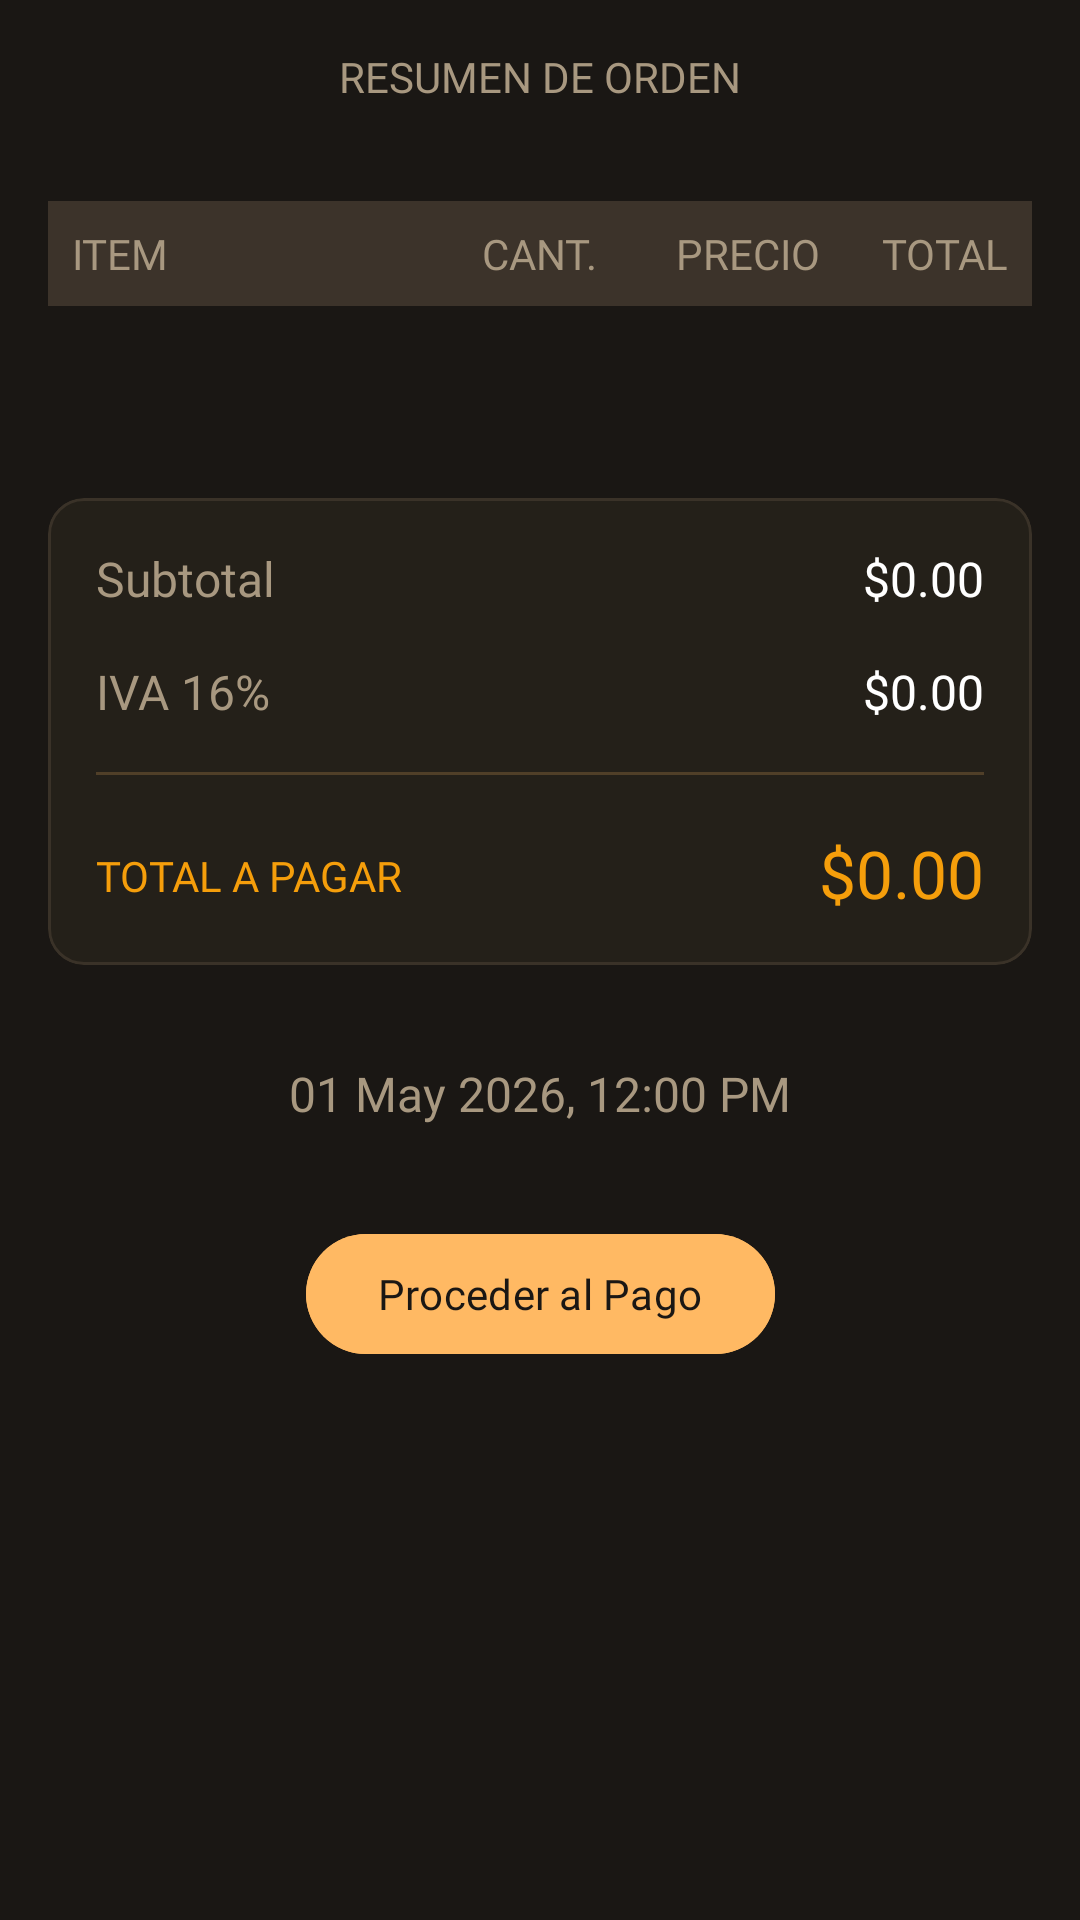

Reconstruct the res/layout file that produces this screen, plus the resources it refers to.
<!-- AndroidManifest.xml: application theme Theme.ProyectoComanda -->
<!-- res/layout/order_fragment.xml -->
<?xml version="1.0" encoding="utf-8"?>
<androidx.constraintlayout.widget.ConstraintLayout xmlns:android="http://schemas.android.com/apk/res/android"
    xmlns:app="http://schemas.android.com/apk/res-auto"
    xmlns:tools="http://schemas.android.com/tools"
    android:layout_width="match_parent"
    android:layout_height="match_parent"
    android:background="@color/bg_main"
    tools:context=".OrderFragment">

    <TextView
        android:id="@+id/textView"
        android:layout_width="wrap_content"
        android:layout_height="wrap_content"
        android:layout_marginTop="16dp"
        android:fontFamily="@font/lexend_medium"
        android:text="@string/order_resumeText"
        android:textColor="@color/text_light"
        android:textSize="14sp"
        app:layout_constraintEnd_toEndOf="parent"
        app:layout_constraintStart_toStartOf="parent"
        app:layout_constraintTop_toTopOf="parent" />

    <TableLayout
        android:id="@+id/tableOrder"
        android:layout_width="0dp"
        android:layout_height="wrap_content"
        android:layout_marginStart="16dp"
        android:layout_marginTop="32dp"
        android:layout_marginEnd="16dp"
        android:background="@color/bg_card"
        app:layout_constraintEnd_toEndOf="parent"
        app:layout_constraintStart_toStartOf="parent"
        app:layout_constraintTop_toBottomOf="@+id/textView">

        <TableRow
            android:id="@+id/tableOrder_title"
            android:layout_width="match_parent"
            android:layout_height="wrap_content"
            android:background="@color/bg_table_title"
            android:padding="8dp">

            <TextView
                android:layout_width="0dp"
                android:layout_weight="2"
                android:fontFamily="@font/lexend_medium"
                android:text="@string/order_table_titleItemText"
                android:textColor="@color/text_light"
                android:textSize="14sp" />

            <TextView
                android:layout_width="0dp"
                android:layout_weight="1"
                android:fontFamily="@font/lexend_medium"
                android:text="@string/order_table_titleAmountText"
                android:textColor="@color/text_light"
                android:textSize="14sp"
                android:gravity="center" />

            <TextView
                android:layout_width="0dp"
                android:layout_weight="1"
                android:fontFamily="@font/lexend_medium"
                android:text="@string/order_table_titlePriceText"
                android:textColor="@color/text_light"
                android:textSize="14sp"
                android:gravity="end" />

            <TextView
                android:layout_width="0dp"
                android:layout_weight="1"
                android:fontFamily="@font/lexend_medium"
                android:text="@string/order_table_titleTotalText"
                android:textColor="@color/text_light"
                android:textSize="14sp"
                android:gravity="end" />
        </TableRow>
    </TableLayout>

    <com.google.android.material.card.MaterialCardView
        android:id="@+id/materialCardView"
        style="?attr/materialCardViewFilledStyle"
        android:layout_width="0dp"
        android:layout_height="wrap_content"
        android:layout_marginStart="16dp"
        android:layout_marginTop="64dp"
        android:layout_marginEnd="16dp"
        app:cardBackgroundColor="@color/bg_card"
        app:cardCornerRadius="12dp"
        app:layout_constraintEnd_toEndOf="parent"
        app:layout_constraintStart_toStartOf="parent"
        app:layout_constraintTop_toBottomOf="@+id/tableOrder"
        app:strokeColor="@color/border_card"
        app:strokeWidth="1dp">

        <androidx.constraintlayout.widget.ConstraintLayout
            android:layout_width="match_parent"
            android:layout_height="match_parent"
            android:padding="16dp">

            <TextView
                android:id="@+id/textView3"
                android:layout_width="wrap_content"
                android:layout_height="wrap_content"
                android:fontFamily="@font/lexend"
                android:text="@string/order_info_subtotalText"
                android:textColor="@color/text_light"
                android:textSize="16sp"
                app:layout_constraintStart_toStartOf="parent"
                app:layout_constraintTop_toTopOf="parent" />

            <TextView
                android:id="@+id/txtSubtotal"
                android:layout_width="wrap_content"
                android:layout_height="wrap_content"
                android:fontFamily="@font/lexend"
                android:text="$0.00"
                android:textColor="@color/white"
                android:textSize="16sp"
                app:layout_constraintEnd_toEndOf="parent"
                app:layout_constraintTop_toTopOf="parent" />

            <TextView
                android:id="@+id/textView5"
                android:layout_width="wrap_content"
                android:layout_height="wrap_content"
                android:layout_marginTop="16dp"
                android:fontFamily="@font/lexend"
                android:text="@string/order_info_ivaText"
                android:textColor="@color/text_light"
                android:textSize="16sp"
                app:layout_constraintStart_toStartOf="parent"
                app:layout_constraintTop_toBottomOf="@+id/textView3" />

            <TextView
                android:id="@+id/txtIVA"
                android:layout_width="wrap_content"
                android:layout_height="wrap_content"
                android:layout_marginTop="16dp"
                android:fontFamily="@font/lexend"
                android:text="$0.00"
                android:textColor="@color/white"
                android:textSize="16sp"
                app:layout_constraintEnd_toEndOf="parent"
                app:layout_constraintTop_toBottomOf="@+id/txtSubtotal" />

            <com.google.android.material.divider.MaterialDivider
                android:id="@+id/materialDivider"
                android:layout_width="0dp"
                android:layout_height="wrap_content"
                android:layout_marginTop="16dp"
                app:dividerColor="@color/orange_indicator"
                app:layout_constraintStart_toStartOf="parent"
                app:layout_constraintTop_toBottomOf="@+id/textView5" />

            <TextView
                android:id="@+id/textView6"
                android:layout_width="wrap_content"
                android:layout_height="wrap_content"
                android:layout_marginTop="24dp"
                android:fontFamily="@font/lexend_medium"
                android:text="@string/order_info_totalText"
                android:textColor="@color/primary_orange"
                app:layout_constraintStart_toStartOf="parent"
                app:layout_constraintTop_toBottomOf="@+id/materialDivider" />

            <TextView
                android:id="@+id/txtTotal"
                android:layout_width="wrap_content"
                android:layout_height="wrap_content"
                android:layout_marginTop="18dp"
                android:fontFamily="@font/lexend_medium"
                android:text="$0.00"
                android:textColor="@color/primary_orange"
                android:textSize="22sp"
                app:layout_constraintEnd_toEndOf="parent"
                app:layout_constraintTop_toBottomOf="@+id/materialDivider" />

        </androidx.constraintlayout.widget.ConstraintLayout>
    </com.google.android.material.card.MaterialCardView>

    <TextView
        android:id="@+id/txtOrderDate"
        android:layout_width="wrap_content"
        android:layout_height="wrap_content"
        android:layout_marginTop="32dp"
        android:fontFamily="@font/lexend"
        android:text="01 May 2026, 12:00 PM"
        android:textColor="@color/text_light"
        android:textSize="16sp"
        app:layout_constraintEnd_toEndOf="parent"
        app:layout_constraintStart_toStartOf="parent"
        app:layout_constraintTop_toBottomOf="@+id/materialCardView" />

    <com.google.android.material.button.MaterialButton
        android:id="@+id/btnCheckout"
        android:layout_width="wrap_content"
        android:layout_height="wrap_content"
        android:layout_marginTop="32dp"
        android:backgroundTint="@color/secondary_orange"
        android:fontFamily="@font/lexend_semibold"
        android:text="@string/order_payText"
        android:textColor="@color/bg_main"
        app:layout_constraintEnd_toEndOf="parent"
        app:layout_constraintStart_toStartOf="parent"
        app:layout_constraintTop_toBottomOf="@+id/txtOrderDate" />

</androidx.constraintlayout.widget.ConstraintLayout>
<!-- resources referenced by this layout -->
<resources>
  <color name="bg_card">#242019</color>
  <color name="bg_main">#1A1714</color>
  <color name="bg_table_title">#3C332A</color>
  <color name="border_card">#3A3228</color>
  <color name="orange_indicator">#33FFB963</color>
  <color name="primary_orange">#F59E0B</color>
  <color name="secondary_orange">#FFB963</color>
  <color name="text_light">#A89880</color>
  <color name="white">#FFFFFFFF</color>
  <string name="order_info_ivaText">IVA 16%</string>
  <string name="order_info_subtotalText">Subtotal</string>
  <string name="order_info_totalText">TOTAL A PAGAR</string>
  <string name="order_payText">Proceder al Pago</string>
  <string name="order_resumeText">RESUMEN DE ORDEN</string>
  <string name="order_table_titleAmountText">CANT.</string>
  <string name="order_table_titleItemText">ITEM</string>
  <string name="order_table_titlePriceText">PRECIO</string>
  <string name="order_table_titleTotalText">TOTAL</string>
  <style name="Theme.ProyectoComanda" parent="Base.Theme.ProyectoComanda" />
  <style name="Base.Theme.ProyectoComanda" parent="Theme.Material3.Light.NoActionBar">
          
          
      </style>
</resources>
